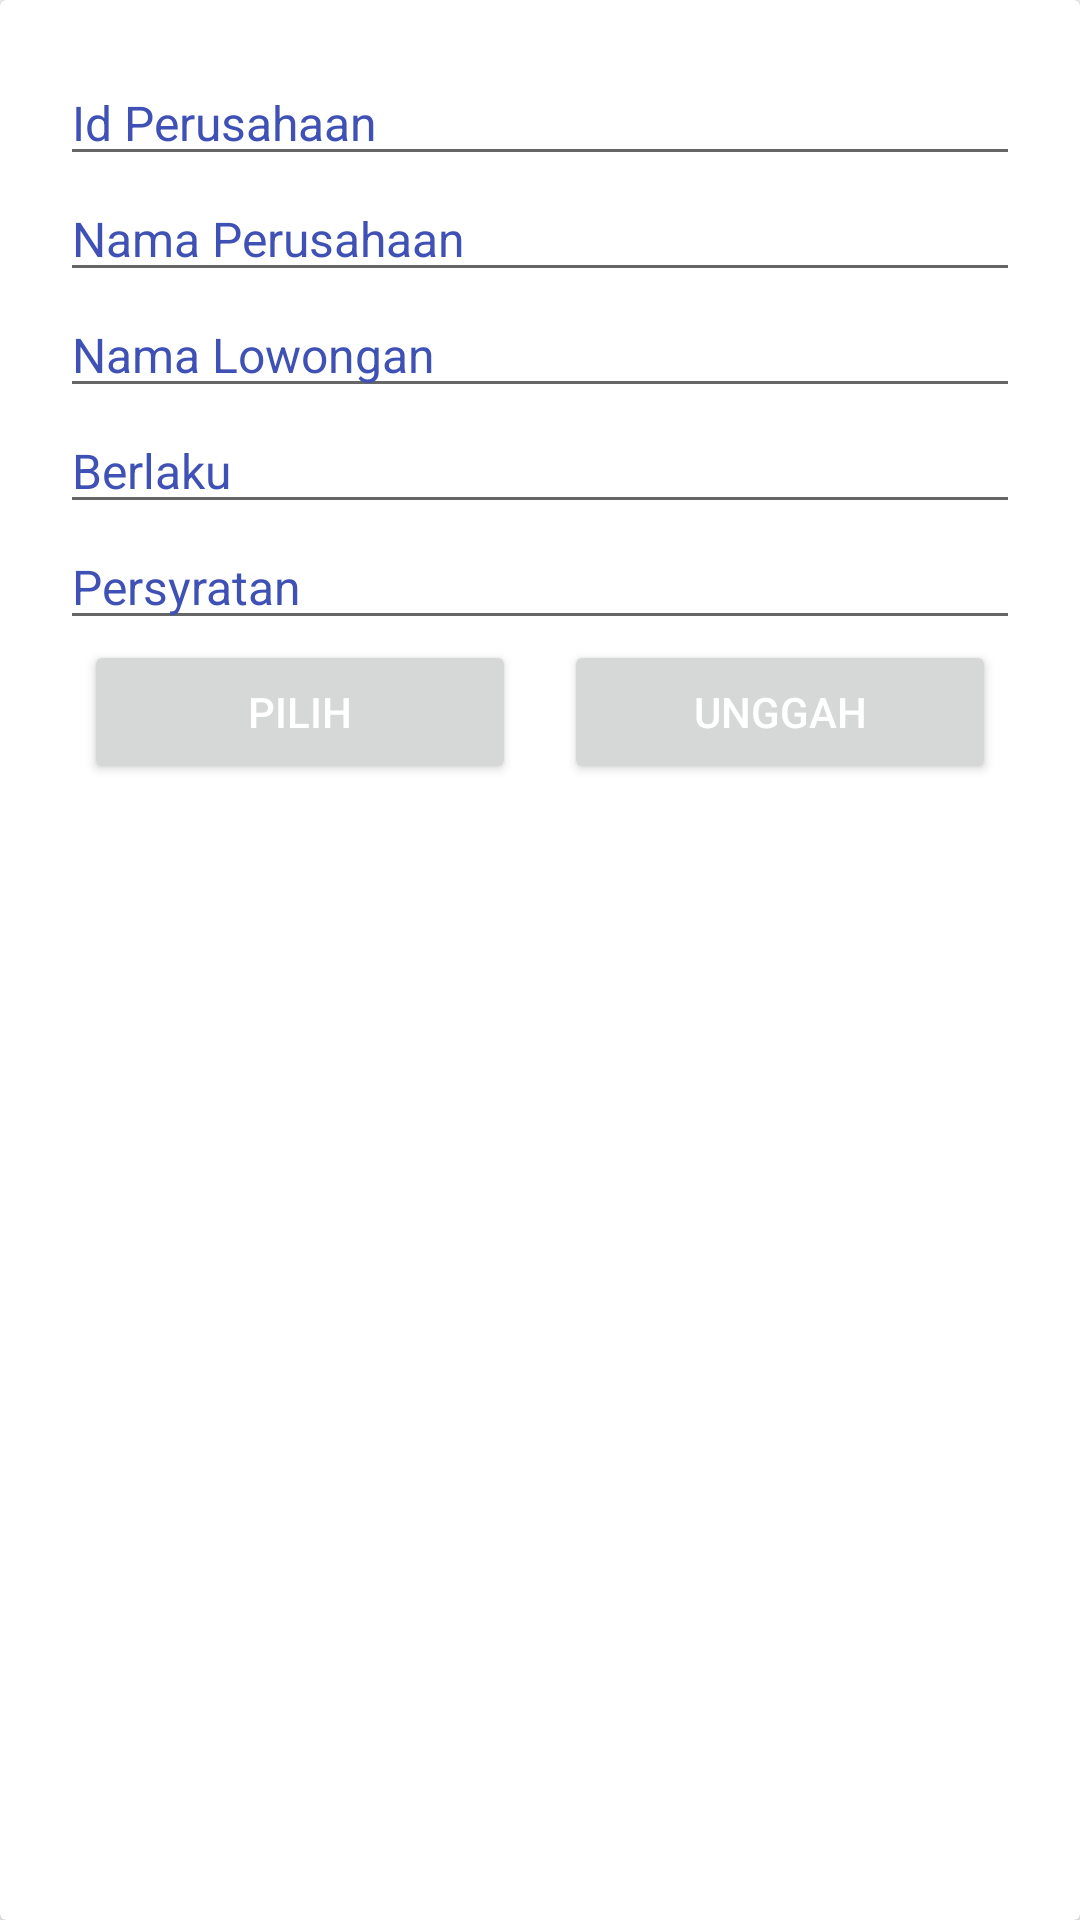

Layout XML and referenced resources for this Android screen:
<!-- AndroidManifest.xml: application theme AppTheme -->
<!-- res/layout/add_new_menu_layout.xml -->
<?xml version="1.0" encoding="utf-8"?>
<android.support.v7.widget.CardView xmlns:android="http://schemas.android.com/apk/res/android"
                                    xmlns:app="http://schemas.android.com/apk/res-auto"
                                    android:orientation="vertical"
                                    android:layout_width="match_parent"
                                    android:layout_height="wrap_content"
                                    app:cardElevation="4dp">


    <ScrollView
            android:layout_width="match_parent"
            android:layout_height="300dp">

        <LinearLayout
                android:layout_width="match_parent"
                android:layout_height="wrap_content"
                android:orientation="vertical"
                android:layout_margin="20dp">

            <EditText
                    android:id="@+id/edtIdPerusahaan"
                    android:inputType="text"
                    android:hint="Id Perusahaan"
                    android:layout_width="match_parent"
                    android:layout_height="wrap_content"
                    android:textColorHint="@color/colorPrimary"
                    android:textColor="@color/colorPrimary"
                    android:textSize="16sp"
            />

            <EditText
                    android:id="@+id/edtNamaPerusahaan"
                    android:inputType="text"
                    android:hint="Nama Perusahaan"
                    android:layout_width="match_parent"
                    android:layout_height="wrap_content"
                    android:textColorHint="@color/colorPrimary"
                    android:textColor="@color/colorPrimary"
                    android:textSize="16sp"
            />

            <EditText
                    android:id="@+id/edtNamaLowongan"
                    android:inputType="text"
                    android:hint="Nama Lowongan"
                    android:layout_width="match_parent"
                    android:layout_height="wrap_content"
                    android:textColorHint="@color/colorPrimary"
                    android:textColor="@color/colorPrimary"
                    android:textSize="16sp"
            />

            <EditText
                    android:id="@+id/edtWaktuBerlaku"
                    android:inputType="text"
                    android:hint="Berlaku"
                    android:layout_width="match_parent"
                    android:layout_height="wrap_content"
                    android:textColorHint="@color/colorPrimary"
                    android:textColor="@color/colorPrimary"
                    android:textSize="16sp"
            />

            <EditText
                    android:id="@+id/edtPersyratan"
                    android:inputType="textMultiLine"
                    android:hint="Persyratan"
                    android:layout_width="match_parent"
                    android:layout_height="wrap_content"
                    android:textColorHint="@color/colorPrimary"
                    android:textColor="@color/colorPrimary"
                    android:textSize="16sp"
            />

            <LinearLayout
                    android:layout_width="match_parent"
                    android:layout_height="wrap_content"
                    android:orientation="horizontal"
                    android:weightSum="2">

                <Button
                        android:id="@+id/btnSelect"
                        android:layout_weight="1"
                        android:layout_width="0dp"
                        android:layout_height="wrap_content"
                        android:layout_marginRight="8dp"
                        android:layout_marginLeft="8dp"
                        android:text="pilih"
                        android:textColor="@android:color/white"
                />

                <Button
                        android:id="@+id/btnUpload"
                        android:layout_weight="1"
                        android:layout_width="0dp"
                        android:layout_height="wrap_content"
                        android:layout_marginRight="8dp"
                        android:layout_marginLeft="8dp"
                        android:text="unggah"
                        android:textColor="@android:color/white"
                />

            </LinearLayout>

        </LinearLayout>

    </ScrollView>



</android.support.v7.widget.CardView>
<!-- resources referenced by this layout -->
<resources>
  <color name="colorPrimary">#3F51B5</color>
  <style name="AppTheme" parent="Theme.AppCompat.Light.NoActionBar">
          
          <item name="colorPrimary">@color/colorPrimary</item>
          <item name="colorPrimaryDark">@color/colorPrimaryDark</item>
          <item name="colorAccent">@color/colorAccent</item>
      </style>
  <color name="colorPrimaryDark">#303F9F</color>
  <color name="colorAccent">#FF4081</color>
</resources>
